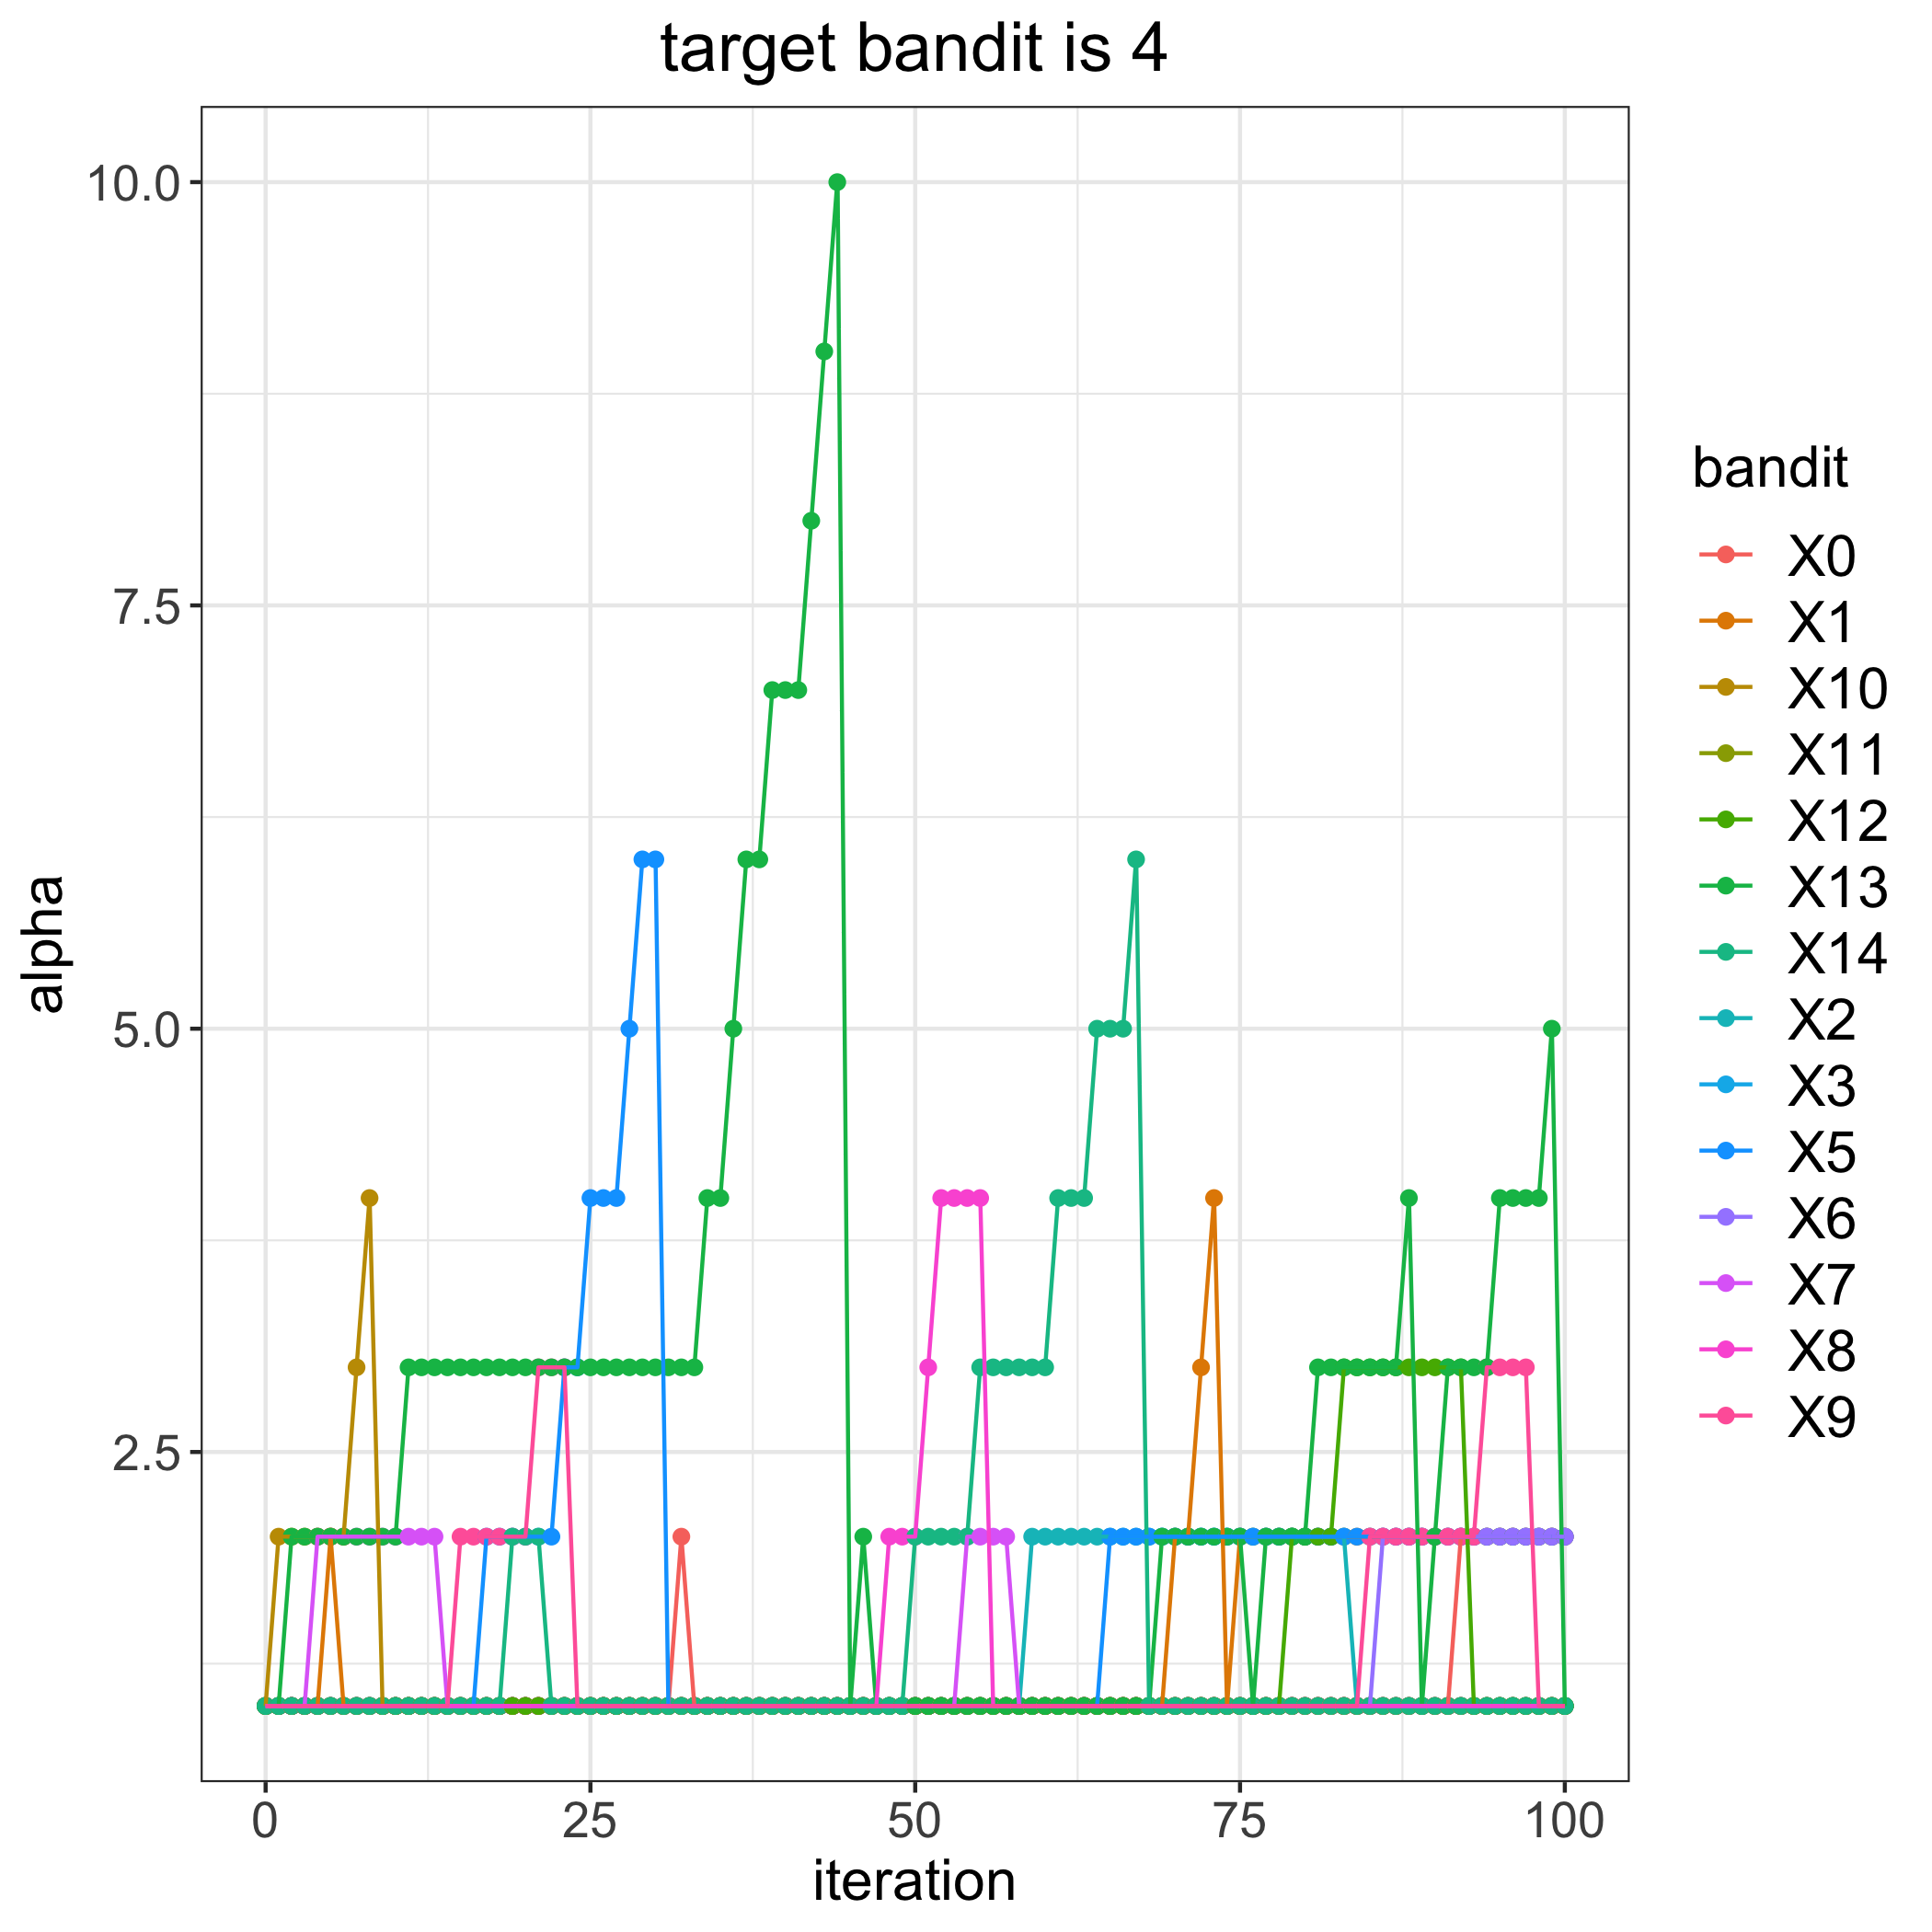

The data file committed next to this chart (first rows):
, 0, 1, 2, 3, 5, 6, 7, 8, 9, 10, 11, 12, 13, 14
0, 1, 1, 1, 1, 1, 1, 1, 1, 1, 1, 1, 1, 1, 1
1, 1, 1, 1, 1, 1, 1, 1, 1, 1, 2, 1, 1, 1, 1
2, 1, 1, 1, 1, 1, 1, 1, 1, 1, 2, 1, 1, 2, 1
3, 1, 1, 1, 1, 1, 1, 1, 1, 1, 2, 1, 1, 2, 1
4, 1, 1, 1, 1, 1, 1, 2, 1, 1, 2, 1, 1, 2, 1
5, 1, 2, 1, 1, 1, 1, 2, 1, 1, 2, 1, 1, 2, 1
6, 1, 1, 1, 1, 1, 1, 2, 1, 1, 2, 1, 1, 2, 1
7, 1, 1, 1, 1, 1, 1, 2, 1, 1, 3, 1, 1, 2, 1
8, 1, 1, 1, 1, 1, 1, 2, 1, 1, 4, 1, 1, 2, 1
9, 1, 1, 1, 1, 1, 1, 2, 1, 1, 1, 1, 1, 2, 1
10, 1, 1, 1, 1, 1, 1, 2, 1, 1, 1, 1, 1, 2, 1
11, 1, 1, 1, 1, 1, 1, 2, 1, 1, 1, 1, 1, 3, 1
12, 1, 1, 1, 1, 1, 1, 2, 1, 1, 1, 1, 1, 3, 1
13, 1, 1, 1, 1, 1, 1, 2, 1, 1, 1, 1, 1, 3, 1
14, 1, 1, 1, 1, 1, 1, 1, 1, 1, 1, 1, 1, 3, 1
15, 1, 1, 1, 1, 1, 1, 1, 1, 2, 1, 1, 1, 3, 1
16, 1, 1, 1, 1, 1, 1, 1, 1, 2, 1, 1, 1, 3, 1
17, 1, 1, 1, 1, 2, 1, 1, 1, 2, 1, 1, 1, 3, 1
18, 1, 1, 1, 1, 2, 1, 1, 1, 2, 1, 1, 1, 3, 1
19, 1, 1, 1, 1, 2, 1, 1, 1, 2, 1, 1, 1, 3, 2
20, 1, 1, 1, 1, 2, 1, 1, 1, 2, 1, 1, 1, 3, 2
21, 1, 1, 1, 1, 2, 1, 1, 1, 3, 1, 1, 1, 3, 2
22, 1, 1, 1, 1, 2, 1, 1, 1, 3, 1, 1, 1, 3, 1
23, 1, 1, 1, 1, 3, 1, 1, 1, 3, 1, 1, 1, 3, 1
24, 1, 1, 1, 1, 3, 1, 1, 1, 1, 1, 1, 1, 3, 1
25, 1, 1, 1, 1, 4, 1, 1, 1, 1, 1, 1, 1, 3, 1
26, 1, 1, 1, 1, 4, 1, 1, 1, 1, 1, 1, 1, 3, 1
27, 1, 1, 1, 1, 4, 1, 1, 1, 1, 1, 1, 1, 3, 1
28, 1, 1, 1, 1, 5, 1, 1, 1, 1, 1, 1, 1, 3, 1
29, 1, 1, 1, 1, 6, 1, 1, 1, 1, 1, 1, 1, 3, 1
30, 1, 1, 1, 1, 6, 1, 1, 1, 1, 1, 1, 1, 3, 1
31, 1, 1, 1, 1, 1, 1, 1, 1, 1, 1, 1, 1, 3, 1
32, 2, 1, 1, 1, 1, 1, 1, 1, 1, 1, 1, 1, 3, 1
33, 1, 1, 1, 1, 1, 1, 1, 1, 1, 1, 1, 1, 3, 1
34, 1, 1, 1, 1, 1, 1, 1, 1, 1, 1, 1, 1, 4, 1
35, 1, 1, 1, 1, 1, 1, 1, 1, 1, 1, 1, 1, 4, 1
36, 1, 1, 1, 1, 1, 1, 1, 1, 1, 1, 1, 1, 5, 1
37, 1, 1, 1, 1, 1, 1, 1, 1, 1, 1, 1, 1, 6, 1
38, 1, 1, 1, 1, 1, 1, 1, 1, 1, 1, 1, 1, 6, 1
39, 1, 1, 1, 1, 1, 1, 1, 1, 1, 1, 1, 1, 7, 1
40, 1, 1, 1, 1, 1, 1, 1, 1, 1, 1, 1, 1, 7, 1
41, 1, 1, 1, 1, 1, 1, 1, 1, 1, 1, 1, 1, 7, 1
42, 1, 1, 1, 1, 1, 1, 1, 1, 1, 1, 1, 1, 8, 1
43, 1, 1, 1, 1, 1, 1, 1, 1, 1, 1, 1, 1, 9, 1
44, 1, 1, 1, 1, 1, 1, 1, 1, 1, 1, 1, 1, 10, 1
45, 1, 1, 1, 1, 1, 1, 1, 1, 1, 1, 1, 1, 1, 1
46, 1, 1, 1, 1, 1, 1, 1, 1, 1, 1, 1, 1, 2, 1
47, 1, 1, 1, 1, 1, 1, 1, 1, 1, 1, 1, 1, 1, 1
48, 1, 1, 1, 1, 1, 1, 1, 2, 1, 1, 1, 1, 1, 1
49, 1, 1, 1, 1, 1, 1, 1, 2, 1, 1, 1, 1, 1, 1
50, 1, 1, 1, 1, 1, 1, 1, 2, 1, 1, 1, 1, 1, 2
51, 1, 1, 1, 1, 1, 1, 1, 3, 1, 1, 1, 1, 1, 2
52, 1, 1, 1, 1, 1, 1, 1, 4, 1, 1, 1, 1, 1, 2
53, 1, 1, 1, 1, 1, 1, 1, 4, 1, 1, 1, 1, 1, 2
54, 1, 1, 1, 1, 1, 1, 2, 4, 1, 1, 1, 1, 1, 2
55, 1, 1, 1, 1, 1, 1, 2, 4, 1, 1, 1, 1, 1, 3
56, 1, 1, 1, 1, 1, 1, 2, 1, 1, 1, 1, 1, 1, 3
57, 1, 1, 1, 1, 1, 1, 2, 1, 1, 1, 1, 1, 1, 3
58, 1, 1, 1, 1, 1, 1, 1, 1, 1, 1, 1, 1, 1, 3
59, 1, 1, 2, 1, 1, 1, 1, 1, 1, 1, 1, 1, 1, 3
... 41 more rows
